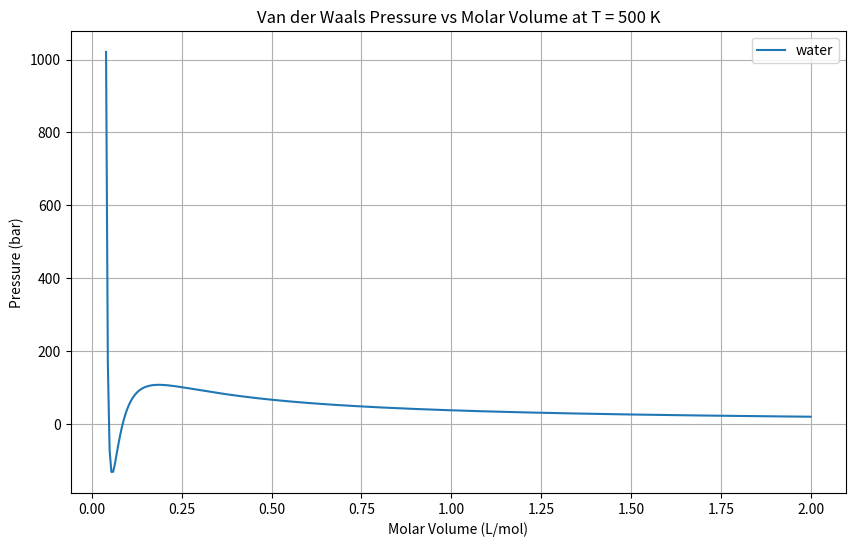
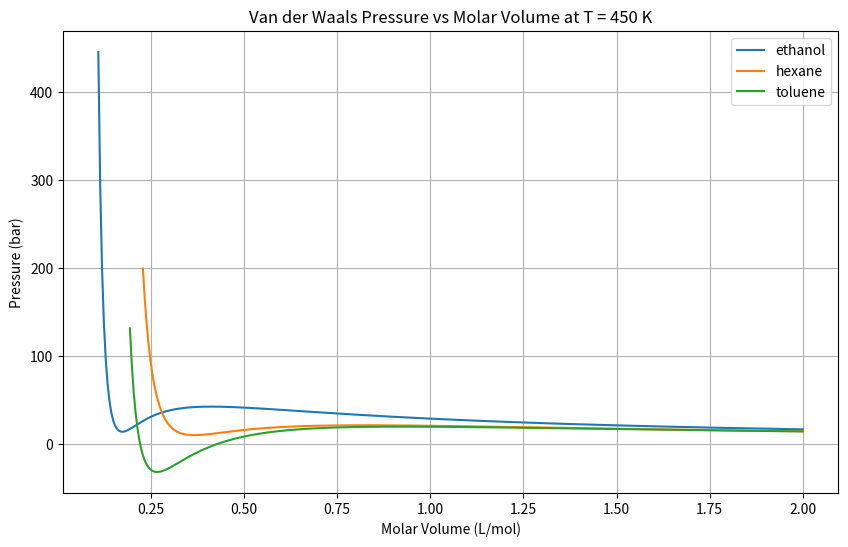
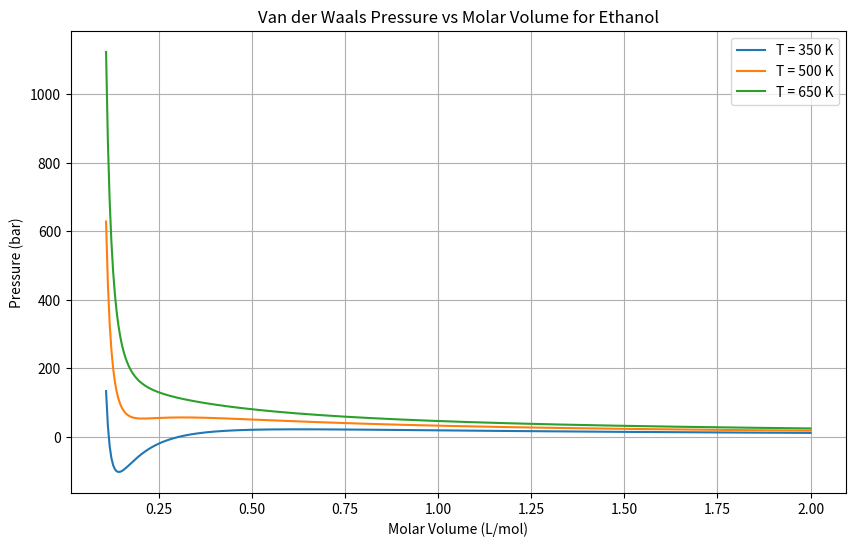

The matplotlib source for these figures, in order:
import numpy as np
import matplotlib. pyplot as plt

vdw_parameters = {
    "water": [5.536, 0.03049],
    "ethanol": [12.18, 0.08407],
    "hexane": [24.71, 0.1735],
    "toluene": [24.38, 0.1463]
}

# Gas constant
R = 0.08314  # L·bar/(K·mol)

# Parameters
T = 500  # Temperature in K
component = "water"
a, b = vdw_parameters[component]

# Range of molar volumes in L/mol. 
# Start plotting over the b parameter to avoid the singularity
V = np.linspace(1.3*b, 2, 400)  

# Plotting
plt.figure(figsize=(10, 6))


a, b = vdw_parameters[component]
P = (R * T) / (V - b) - a / V**2
plt.plot(V, P, label=component)

plt.xlabel('Molar Volume (L/mol)')
plt.ylabel('Pressure (bar)')
plt.title(f'Van der Waals Pressure vs Molar Volume at T = {T} K')
plt.legend()
plt.grid(True)
plt.show()

# Plot them all together

# Parameters
T = 450  # Temperature in K

# Range of molar volumes in L/mol
V = np.linspace(0.01, 2, 400)

# Plotting
plt.figure(figsize=(10, 6))

components = ["ethanol", "hexane", "toluene"]

for component in components:
    a, b = vdw_parameters[component]
    # Filter out volumes that are less than 1.3 * b to avoid singularity
    V_filtered = V[V >= 1.3 * b]
    P = (R * T) / (V_filtered - b) - a / V_filtered**2
    plt.plot(V_filtered, P, label=component)

plt.xlabel('Molar Volume (L/mol)')
plt.ylabel('Pressure (bar)')
plt.title(f'Van der Waals Pressure vs Molar Volume at T = {T} K')
plt.legend()
plt.grid(True)
plt.show()

# Parameters for ethanol
component = "ethanol"
a, b = vdw_parameters[component]

# Range of molar volumes in L/mol
# Start plotting over the b parameter to avoid the singularity
V = np.linspace(1.3 * b, 2, 400)

# Temperatures
temperatures = [350, 500, 650]

# Plotting
plt.figure(figsize=(10, 6))

for T in temperatures:
    # Filter out volumes that are less than 1.3 * b
    P = (R * T) / (V - b) - a / V**2
    plt.plot(V, P, label=f'T = {T} K')

plt.xlabel('Molar Volume (L/mol)')
plt.ylabel('Pressure (bar)')
plt.title('Van der Waals Pressure vs Molar Volume for Ethanol')
plt.legend()
plt.grid(True)
plt.show()